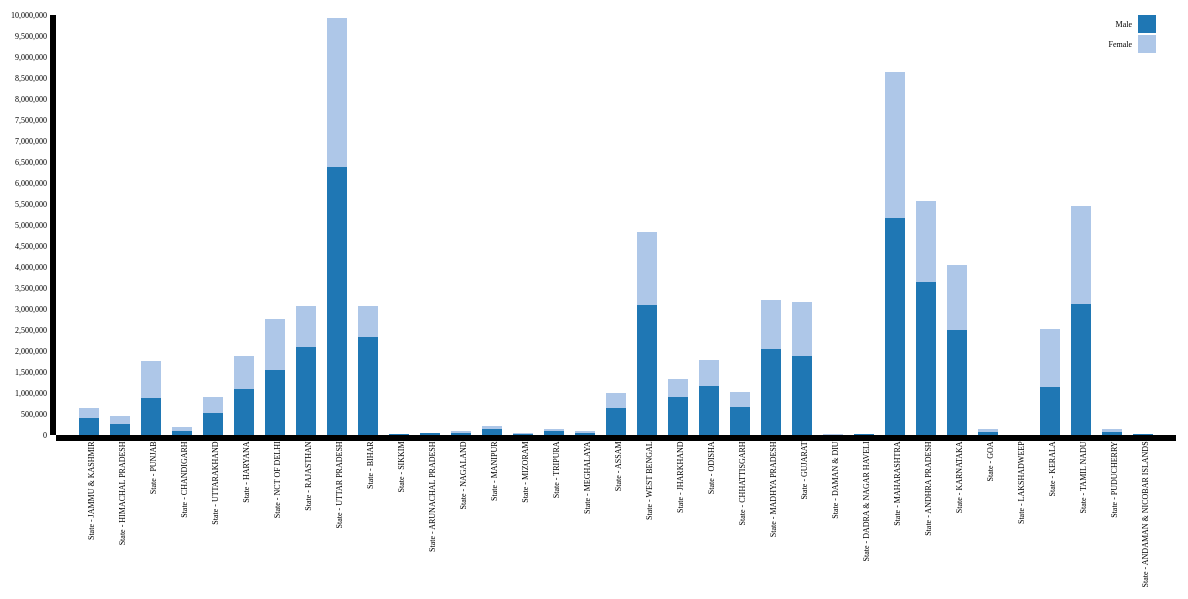
D3 v3 page, settled after 480 driven frames (8 s of simulated time); the page loaded 1 data file(s).




        var xData = ["Male", "Female"];

        var margin = { top: 80, right: 50, bottom: 220, left: 80 },
        width = 1250 - margin.left - margin.right,
        height = 720 - margin.top - margin.bottom;

        var x = d3.scale.ordinal()
        .rangeRoundBands([0, width], .35);

        var y = d3.scale.linear()
        .rangeRound([height, 0]);

        var color = d3.scale.category20();

        var xAxis = d3.svg.axis()
        .scale(x)
        .orient("bottom");

        var yAxis = d3.svg.axis()
        .scale(y)
        .orient("left")
        .ticks(20);

        var svg = d3.select("body").append("svg")
        .attr("width", width + margin.left + margin.right)
        .attr("height", height + margin.top + margin.bottom)
        .append("g")
        .attr("transform", "translate(" + margin.left + "," + margin.top + ")");

        d3.json("/json/Graduate.json", function (error, data) {

            data.forEach(function (d) {
                d.State = d.State;
                d.Male = +d.Male;
                d.Female = +d.Female;
            });

            var dataIntermediate = xData.map(function (c) {
                return data.map(function (d) {
                    return { x: d.State, y: d[c] };
                });
            });

            var dataStackLayout = d3.layout.stack()(dataIntermediate);

            x.domain(dataStackLayout[0].map(function (d) {
                return d.x;
            }));

            y.domain([0,
                d3.max(dataStackLayout[dataStackLayout.length - 1],
                    function (d) { return d.y0 + d.y; })
                ])
            .nice();
            var layer = svg.selectAll(".stack")
            .data(dataStackLayout)
            .enter().append("g")
            .attr("class", "stack")
            .style("fill", function (d, i) {
                return color(i);
            });

            layer.selectAll("rect")
            .data(function (d) {
                return d;
            })
            .enter().append("rect")
            .attr("x", function (d) {
                return x(d.x);
            })
            .attr("y", function (d) {
                return y(d.y + d.y0);
            })
            .attr("height", function (d) {
                return y(d.y0) - y(d.y + d.y0);
            })
            .attr("width", x.rangeBand());

            svg.append("g")
            .attr("class", "axis")
            .attr("transform", "translate(0," + height + ")")
            .call(xAxis)
            .selectAll("text")
            .style("text-anchor", "end")
            .attr("dx", "-.8em")
            .attr("dy", "-.55em")
            .attr("transform", "rotate(-90)");

            svg.append("g")
            .attr("class", "axis")
            .call(yAxis);
            var legend = svg.selectAll(".legend")
            .data(xData.slice())
            .enter().append("g")
            .attr("class", "legend")
            .attr("transform", function (d, i) { return "translate(-20," + i * 20 + ")"; });            legend.append("rect")
            .attr("x", width - 18)
            .attr("width", 18)
            .attr("height", 18);            legend.append("text")
            .attr("x", width - 24)
            .attr("y", 9)
            .attr("dy", ".35em")
            .style("text-anchor", "end")
            .text(function (d) { return d; });            legend.select("rect")
            .style("fill", function (d, i) {
             return color(i);
         })
        });
    

### data: ../json/Graduate.json
[
 {
  "State": "State - JAMMU & KASHMIR",
  "Male": 401279,
  "Female": 252485
 },
 {
  "State": "State - HIMACHAL PRADESH",
  "Male": 251164,
  "Female": 195445
 },
 {
  "State": "State - PUNJAB",
  "Male": 873776,
  "Female": 887070
 },
 {
  "State": "State - CHANDIGARH",
  "Male": 104748,
  "Female": 89705
 },
 {
  "State": "State - UTTARAKHAND",
  "Male": 512068,
  "Female": 398220
 },
 {
  "State": "State - HARYANA",
  "Male": 1102809,
  "Female": 774276
 },
 {
  "State": "State - NCT OF DELHI",
  "Male": 1535972,
  "Female": 1221872
 },
 {
  "State": "State - RAJASTHAN",
  "Male": 2086247,
  "Female": 977035
 },
 "... 27 more items"
]